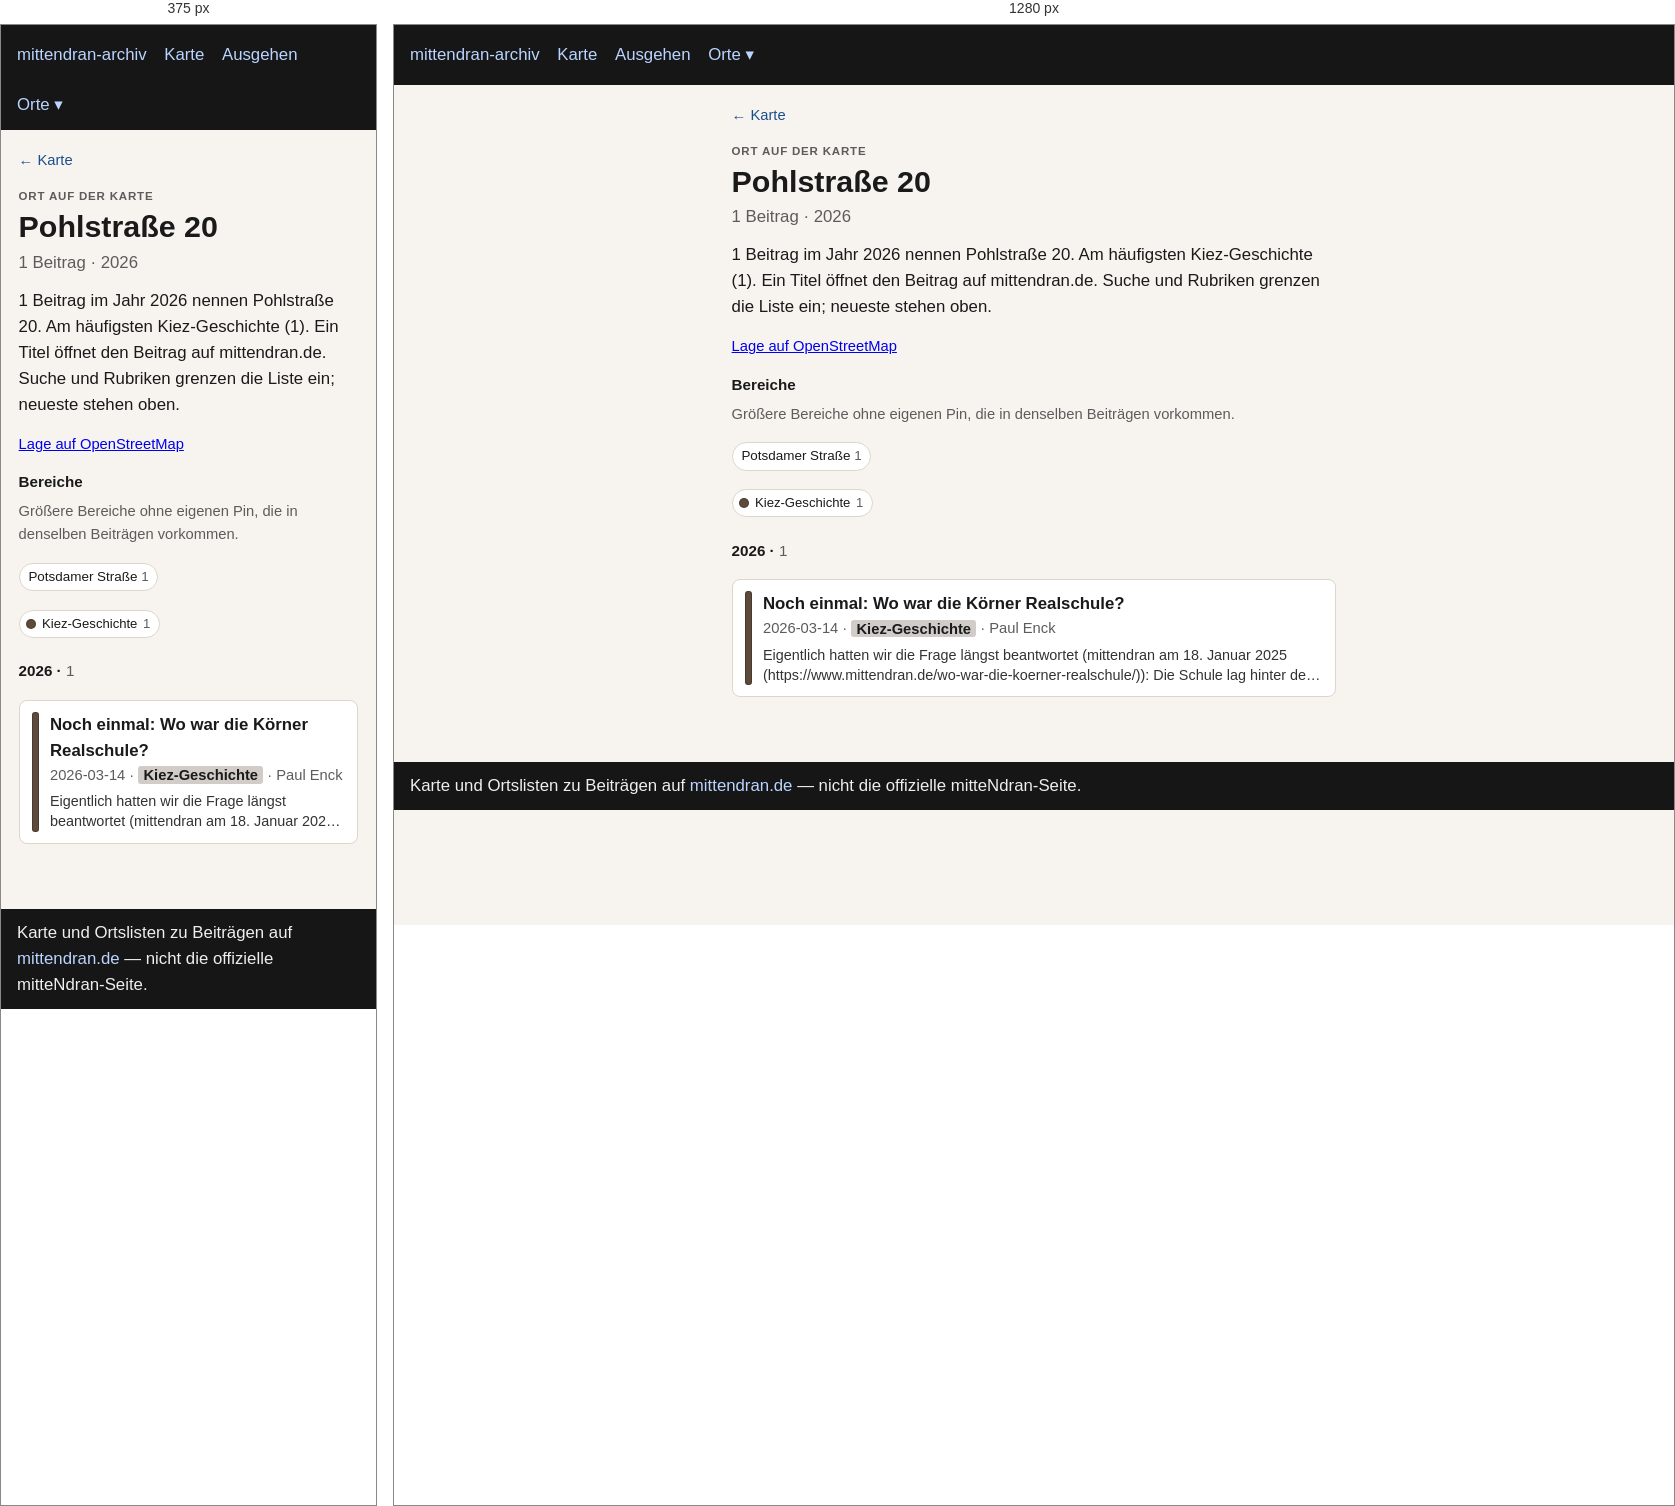
Rendered at 375 px and 1280 px, left to right.

<!-- file: index.html -->
<!doctype html>
<html lang="de">
<head>
  <meta charset="utf-8" />
  <meta name="viewport" content="width=device-width, initial-scale=1" />
  <title>Pohlstraße 20</title>
  <link rel="stylesheet" href="../../assets/style.css?v=3" />
</head>
<body>
  <header>
    <nav>
      <a href="../../index.html">mittendran-archiv</a>
      <a href="../../map.html">Karte</a>
      <a href="../../ausgehen.html">Ausgehen</a>
      <div class="nav-drop"><button type="button" class="nav-drop-btn" aria-expanded="false" aria-haspopup="true">Orte ▾</button><div class="nav-menu" role="group"><a href="../../places/gleisdreieck/">Gleisdreieck</a><a href="../../places/potsdamer-strasse/">Potsdamer Straße</a><a href="../../places/potsdamer-platz/">Potsdamer Platz</a></div></div>
    </nav>
  </header>
  
<main class="place-page">
  <p class="place-back"><a href="../../map.html">← Karte</a></p>
  <p class="place-kicker">Ort auf der Karte</p>
  <h1>Pohlstraße 20</h1>
  <p class="place-stats">1 Beitrag · 2026</p>
  <p class="lead">1 Beitrag im Jahr 2026 nennen Pohlstraße 20. Am häufigsten Kiez-Geschichte (1). Ein Titel öffnet den Beitrag auf mittendran.de. Suche und Rubriken grenzen die Liste ein; neueste stehen oben.</p>
  
  <p class="place-osm"><a href="https://www.openstreetmap.org/?mlat=52.50052&amp;mlon=13.36813#map=17/52.50052/13.36813" rel="noopener">Lage auf OpenStreetMap</a></p>
  <section class="place-related"><h2>Bereiche</h2><p class="meta">Größere Bereiche ohne eigenen Pin, die in denselben Beiträgen vorkommen.</p><ul class="place-chips"><li><a href="../potsdamer-strasse/">Potsdamer Straße <span class="n">1</span></a></li></ul></section>
  
  
  <div class="place-rubriks" role="group" aria-label="Nach Rubrik filtern"><span class="rubrik-static"><span class="place-swatch" style="background:#5c4a3a"></span>Kiez-Geschichte <span class="n">1</span></span></div>
  <section class="place-group" id="y2026"><h2 class="place-year">2026 · <span class="n">1</span></h2><ul class="cards"><li data-rubrik="Kiez-Geschichte" data-date="2026-03-14" data-about="1870 1910 1915 1970"><a href="https://www.mittendran.de/noch-einmal-wo-war-die-koerner-realschule/" rel="noopener"><span class="place-bar" style="background:#5c4a3a"></span><span class="place-card-body"><strong>Noch einmal: Wo war die Körner Realschule?</strong><div class="meta">2026-03-14 · <span class="place-tag" style="background:color-mix(in srgb, #5c4a3a 28%, white)">Kiez-Geschichte</span> · Paul Enck</div><p class="place-excerpt">Eigentlich hatten wir die Frage längst beantwortet (mittendran am 18. Januar 2025 (https://www.mittendran.de/wo-war-die-koerner-realschule/)): Die Schule lag hinter den Häusern an der heutigen Pohlstraße 20, damals die…</p></span></a></li></ul></section>
  <p class="place-empty" hidden>Keine Beiträge für diese Rubriken.</p>
  
</main>

  <footer>
    Karte und Ortslisten zu Beiträgen auf
    <a href="https://www.mittendran.de/">mittendran.de</a>
    — nicht die offizielle mitteNdran-Seite.
  </footer>
  
<script>
document.querySelectorAll(".nav-drop-btn").forEach(function (btn) {
  btn.addEventListener("click", function (ev) {
    ev.preventDefault();
    ev.stopPropagation();
    var drop = btn.closest(".nav-drop");
    var open = !drop.classList.contains("is-open");
    document.querySelectorAll(".nav-drop.is-open").forEach(function (other) {
      other.classList.remove("is-open");
      var b = other.querySelector(".nav-drop-btn");
      if (b) b.setAttribute("aria-expanded", "false");
    });
    if (open) {
      drop.classList.add("is-open");
      btn.setAttribute("aria-expanded", "true");
    }
  });
});
document.addEventListener("click", function () {
  document.querySelectorAll(".nav-drop.is-open").forEach(function (drop) {
    drop.classList.remove("is-open");
    var b = drop.querySelector(".nav-drop-btn");
    if (b) b.setAttribute("aria-expanded", "false");
  });
});
</script>

</body>
</html>


/* @media block from style.css */
@media (max-width: 700px) {
  .map-legend { flex-wrap: nowrap; overflow-x: auto; -webkit-overflow-scrolling: touch; }
  .map-years { max-width: none; }
  .map-bar .map-areas { flex-basis: 100%; }
}